The GitHub repository Scharfdk/DeepLearning-Project contains a labelled image folder "finalDataset" with 9 categories: beef, bird, bread, cheese, eggs, nuts, pasta, pork, sausage. Examples follow, each with its label.

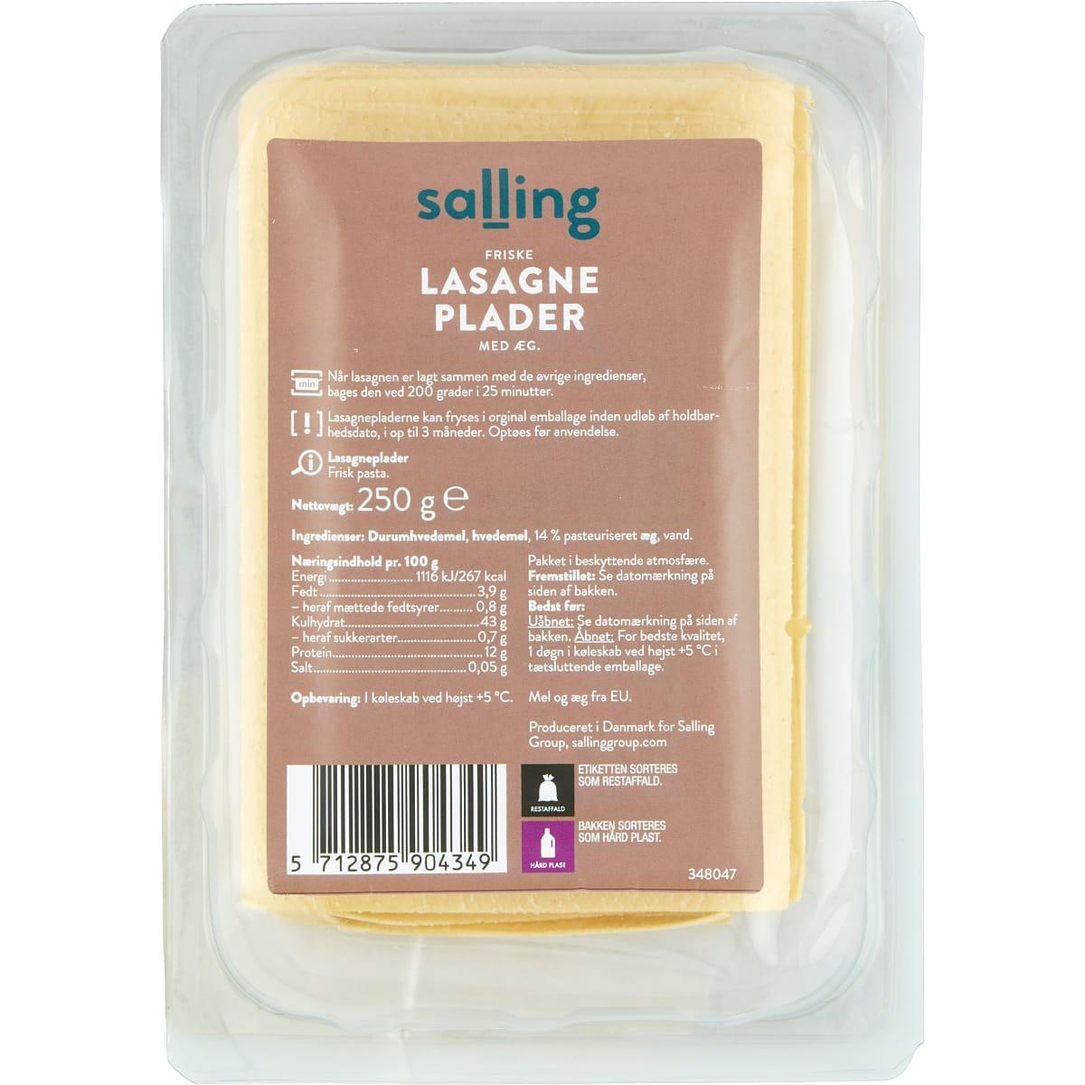
Label: pasta

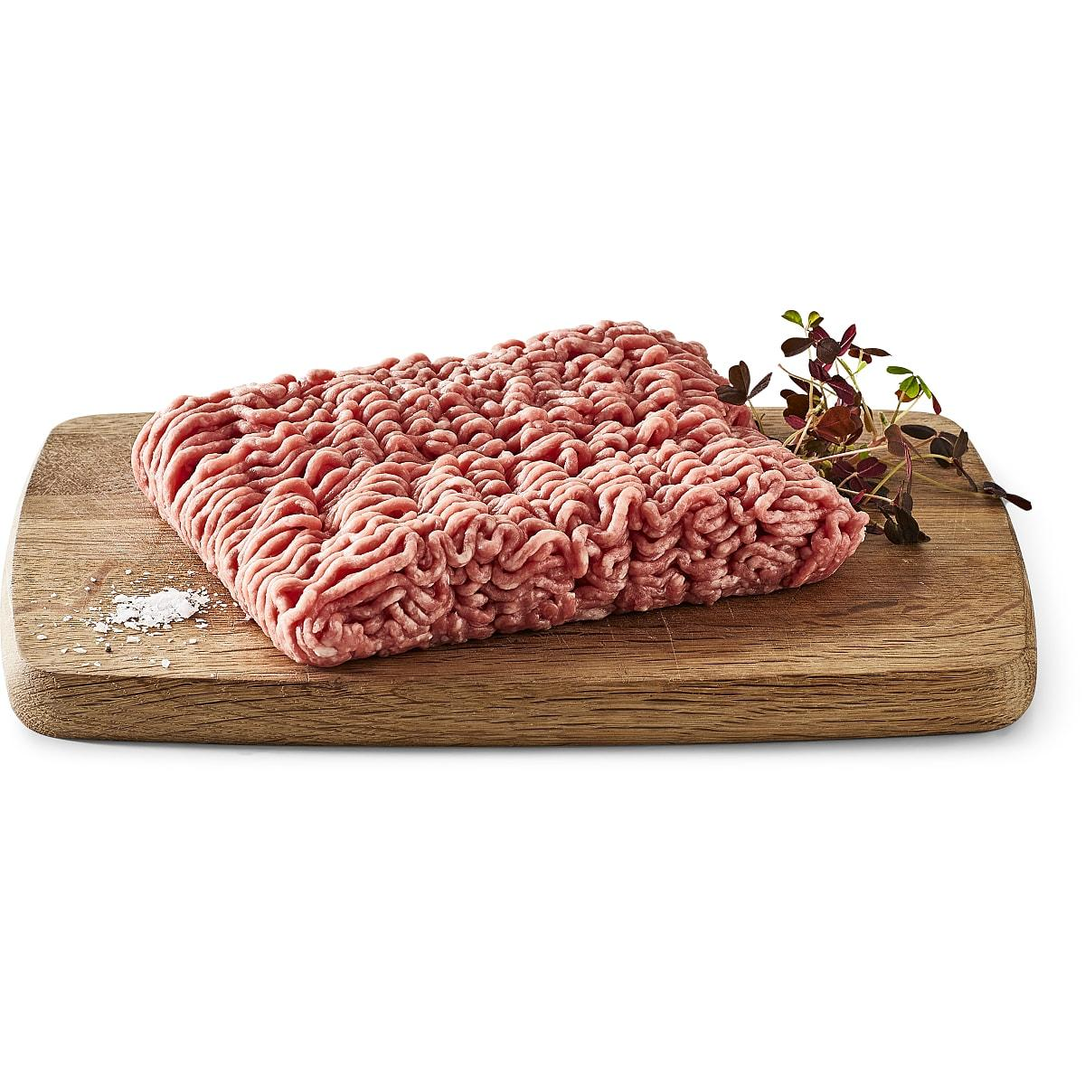
Label: pork

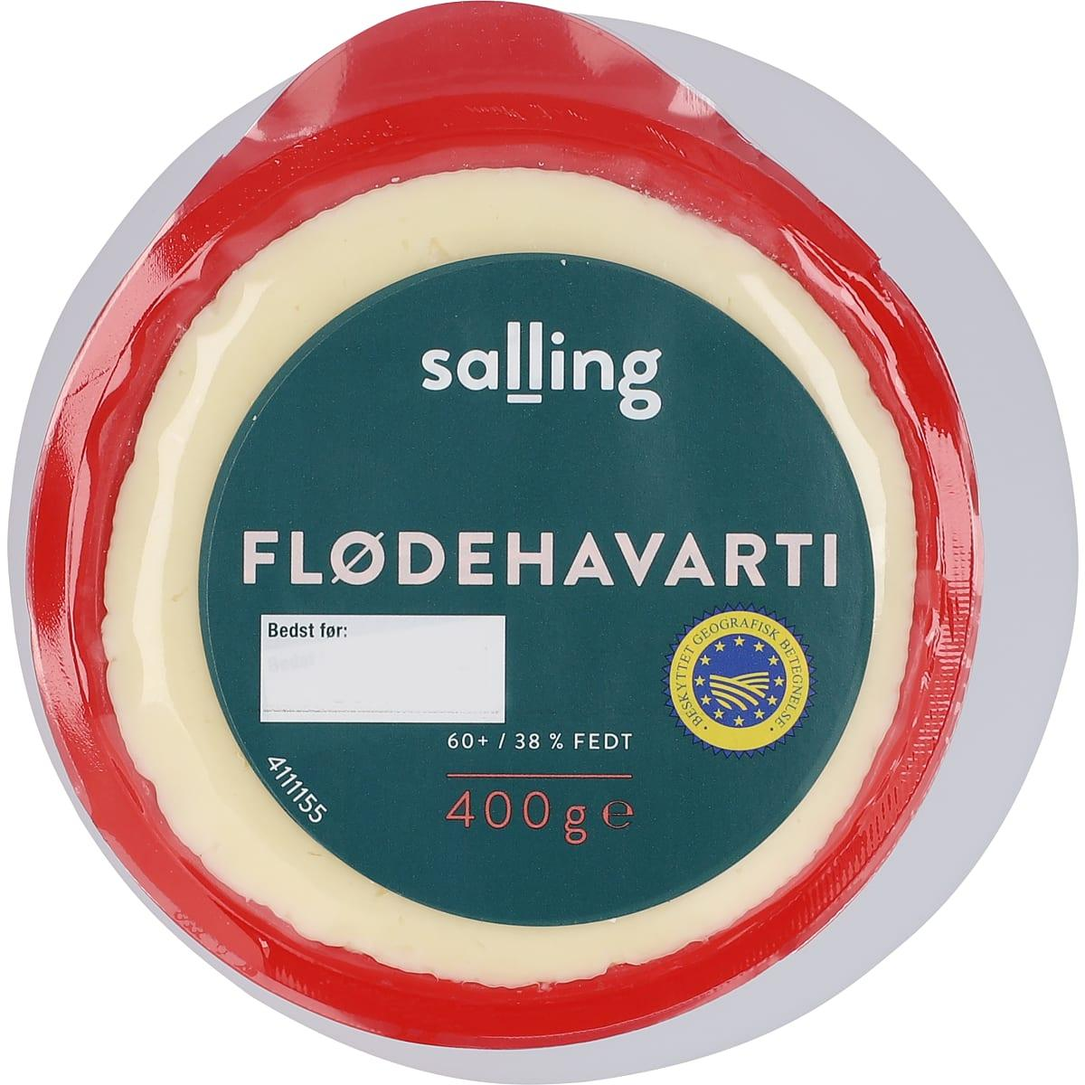
Label: cheese

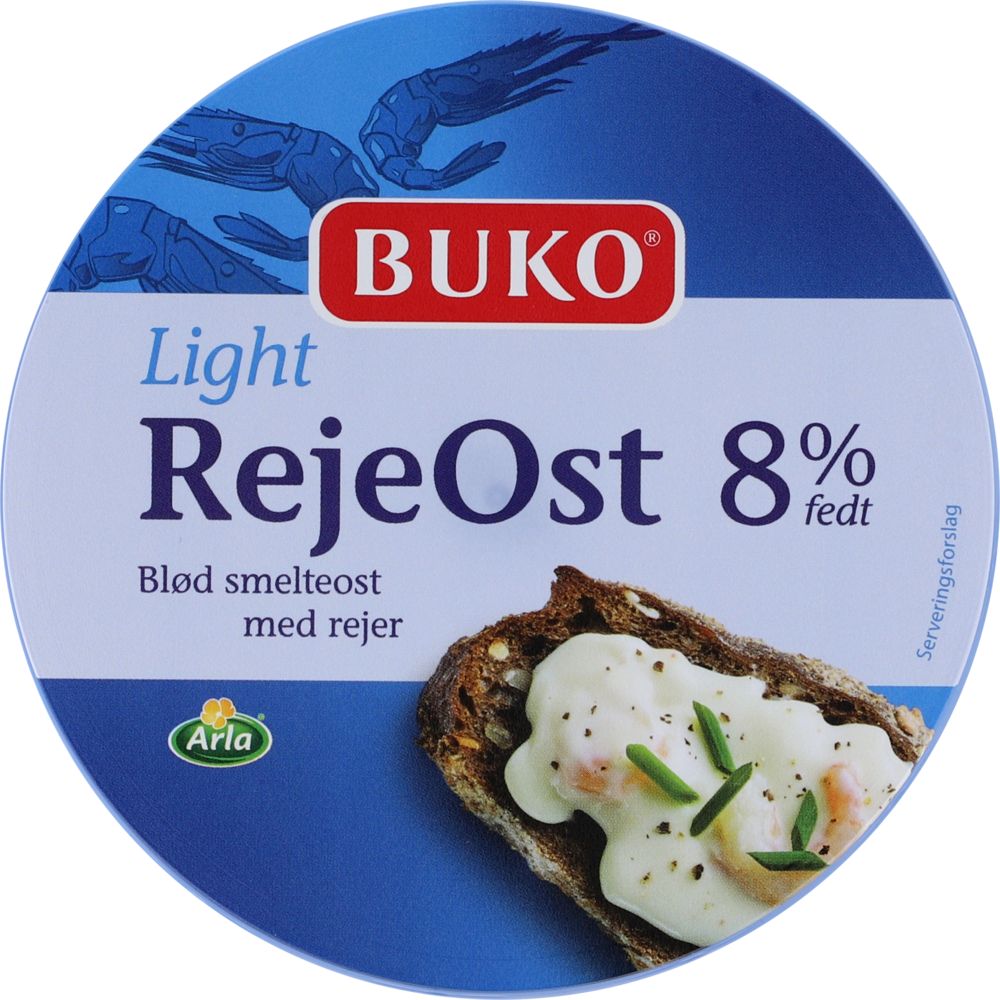
Label: cheese

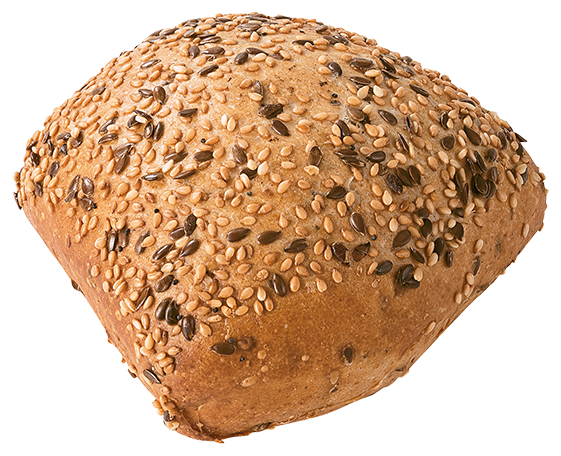
Label: bread

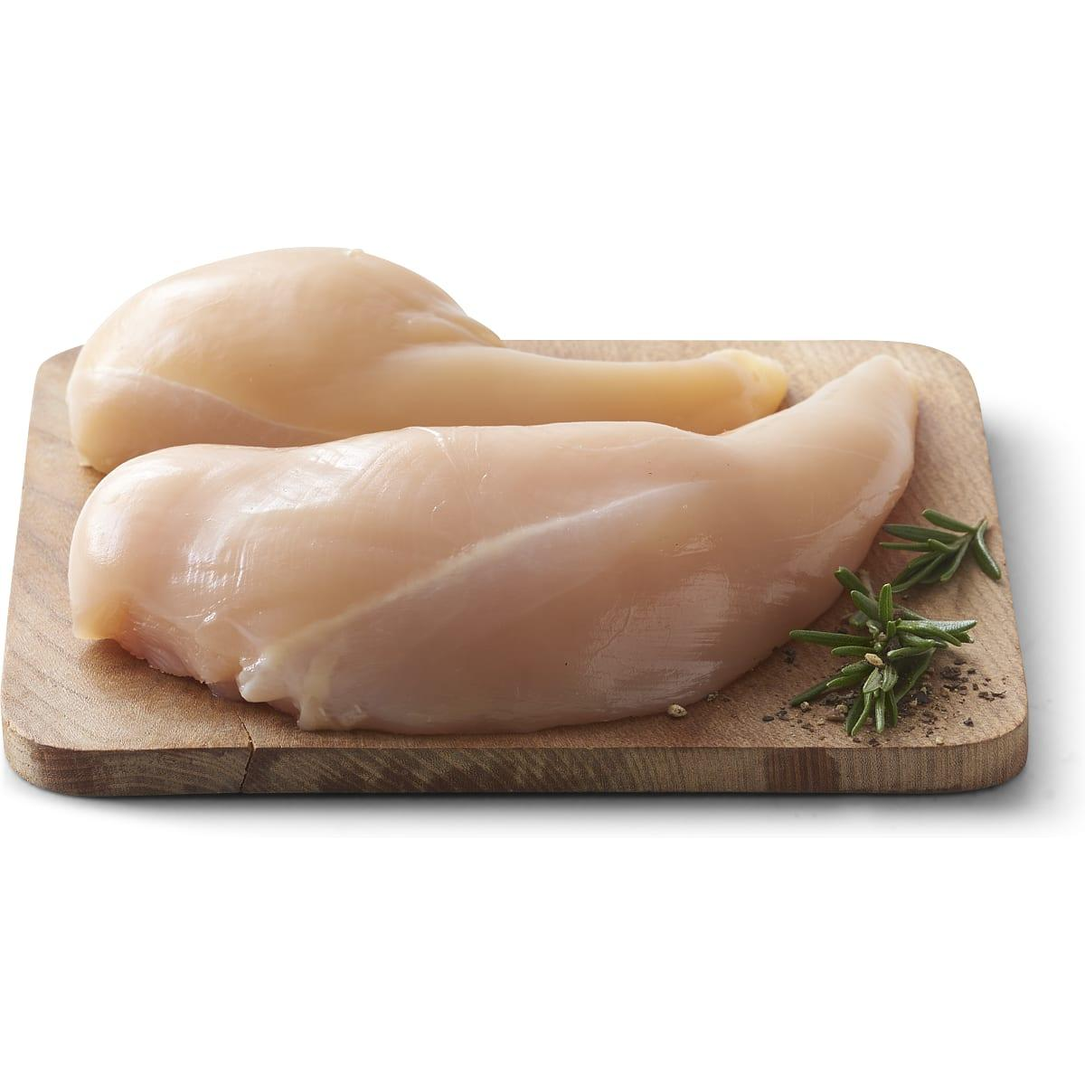
Label: bird
